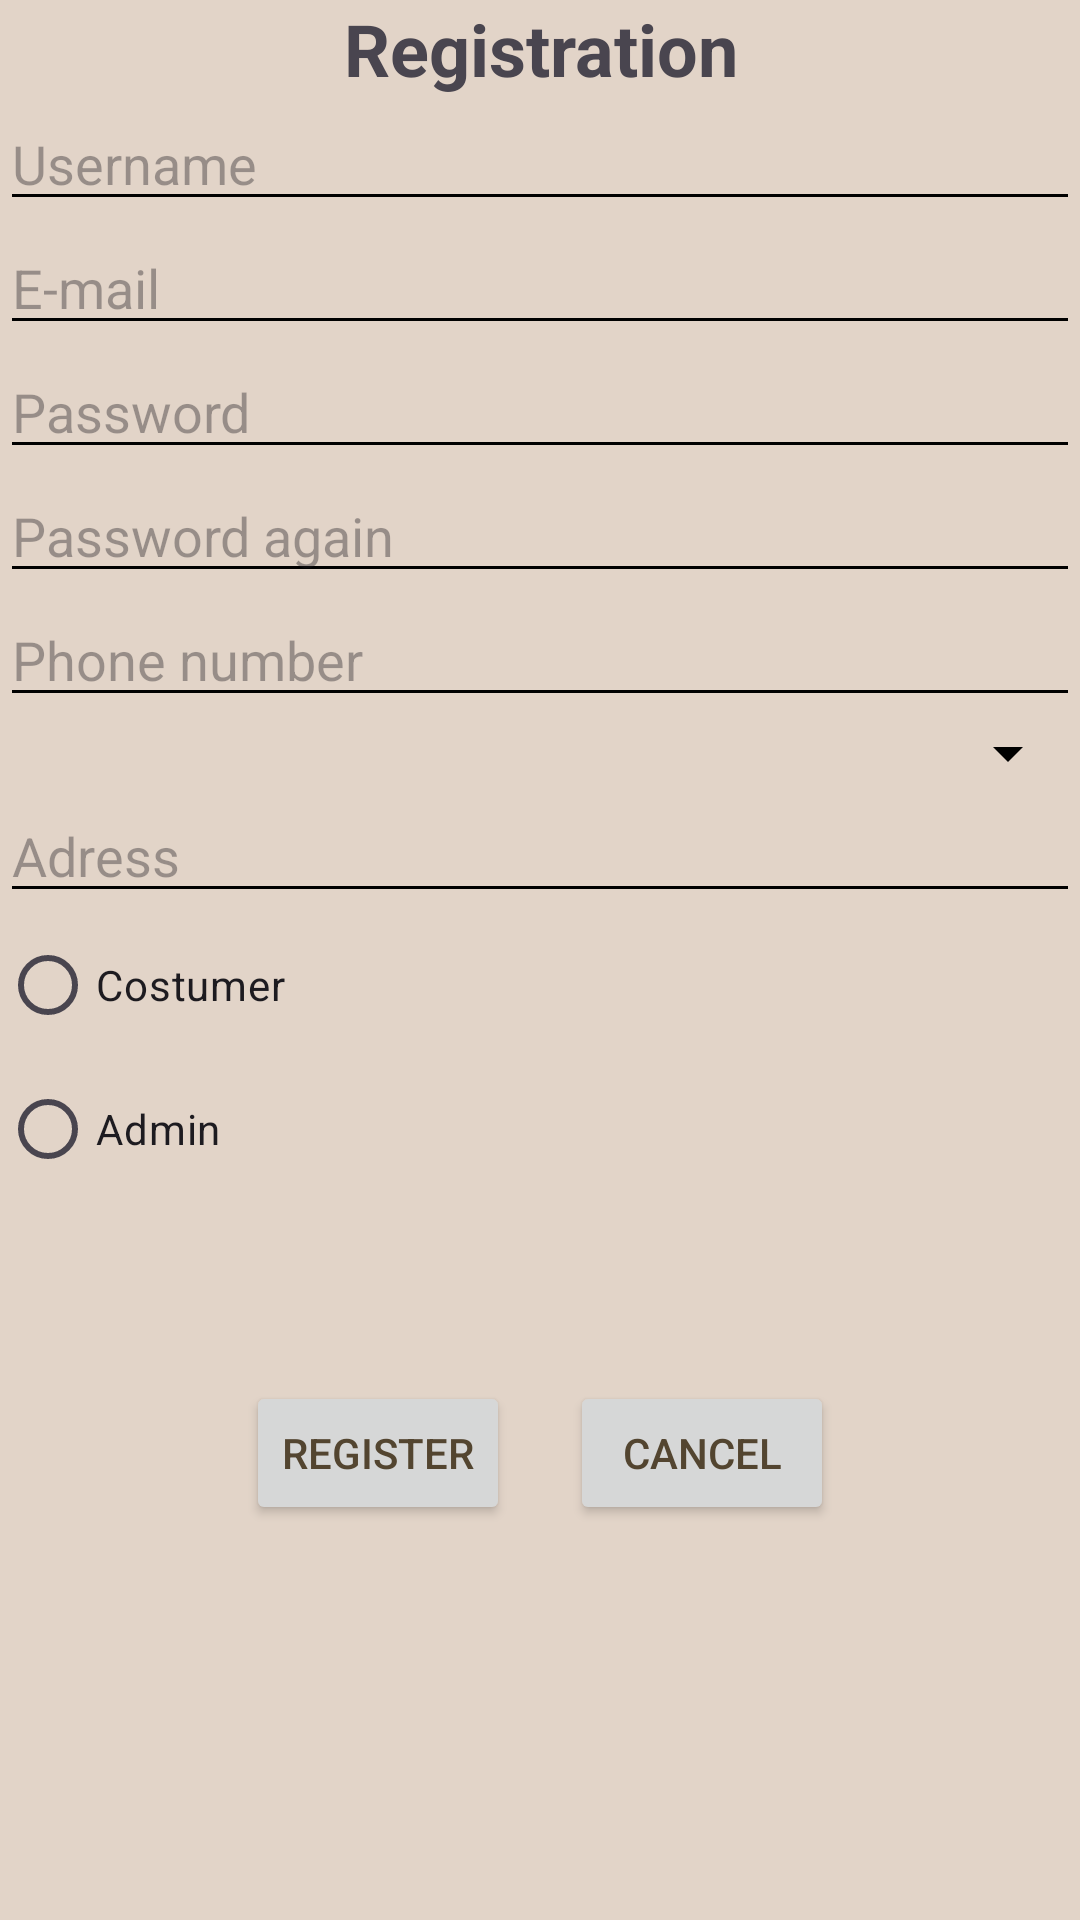

Layout XML and referenced resources for this Android screen:
<!-- AndroidManifest.xml: application theme Theme.MobilApp -->
<!-- res/layout/activity_register.xml -->
<?xml version="1.0" encoding="utf-8"?>
<RelativeLayout
    xmlns:android="http://schemas.android.com/apk/res/android"
    xmlns:tools="http://schemas.android.com/tools"
    android:id="@+id/main"
    android:layout_width="match_parent"
    android:layout_height="match_parent"
    tools:context=".RegisterActivity">

    <TextView
        android:id="@+id/registrationTableView"
        android:layout_width="match_parent"
        android:layout_height="wrap_content"
        android:layout_marginTop="@dimen/default_margin"
        android:layout_marginLeft="@dimen/default_margin"
        android:layout_marginRight="@dimen/default_margin"
        android:layout_marginBottom="@dimen/default_margin"
        android:text="@string/registration"
        android:textStyle="bold"
        android:textSize="24sp"
        android:textAlignment="center" />

    <EditText
        android:id="@+id/usernameEditText"
        android:layout_width="match_parent"
        android:layout_height="wrap_content"
        android:layout_marginTop="@dimen/default_margin"
        android:layout_marginLeft="@dimen/default_margin"
        android:layout_marginRight="@dimen/default_margin"
        android:layout_marginBottom="@dimen/default_margin"
        android:autofillHints="username"
        android:ems="10"
        android:hint="@string/username"
        android:inputType="textPersonName"
        android:layout_below="@+id/registrationTableView" />

    <EditText
        android:id="@+id/emailEditText"
        android:layout_width="match_parent"
        android:layout_height="wrap_content"
        android:layout_marginTop="@dimen/default_margin"
        android:layout_marginLeft="@dimen/default_margin"
        android:layout_marginRight="@dimen/default_margin"
        android:layout_marginBottom="@dimen/default_margin"
        android:autofillHints="emailAddress"
        android:ems="10"
        android:hint="@string/email"
        android:inputType="textEmailAddress"
        android:layout_below="@+id/usernameEditText" />

    <EditText
        android:id="@+id/passwordEditText"
        android:layout_width="match_parent"
        android:layout_height="wrap_content"
        android:layout_marginTop="@dimen/default_margin"
        android:layout_marginLeft="@dimen/default_margin"
        android:layout_marginRight="@dimen/default_margin"
        android:layout_marginBottom="@dimen/default_margin"
        android:autofillHints="password"
        android:ems="10"
        android:hint="@string/password"
        android:inputType="textPassword"
        android:layout_below="@+id/emailEditText" />

    <EditText
        android:id="@+id/passwordAgainEditText"
        android:layout_width="match_parent"
        android:layout_height="wrap_content"
        android:layout_marginTop="@dimen/default_margin"
        android:layout_marginLeft="@dimen/default_margin"
        android:layout_marginRight="@dimen/default_margin"
        android:layout_marginBottom="@dimen/default_margin"
        android:autofillHints="password"
        android:ems="10"
        android:hint="@string/password_again"
        android:inputType="textPassword"
        android:layout_below="@+id/passwordEditText" />

    <EditText
        android:id="@+id/phoneNumberEditText"
        android:layout_width="match_parent"
        android:layout_height="wrap_content"
        android:layout_marginTop="@dimen/default_margin"
        android:layout_marginLeft="@dimen/default_margin"
        android:layout_marginRight="@dimen/default_margin"
        android:layout_marginBottom="@dimen/default_margin"
        android:autofillHints="phone"
        android:ems="10"
        android:hint="@string/phone_number"
        android:inputType="phone"
        android:layout_below="@+id/passwordAgainEditText" />

    <Spinner
        android:id="@+id/phoneSpinner"
        android:layout_width="match_parent"
        android:layout_height="wrap_content"
        android:layout_marginTop="@dimen/default_margin"
        android:layout_marginLeft="@dimen/default_margin"
        android:layout_marginRight="@dimen/default_margin"
        android:layout_marginBottom="@dimen/default_margin"
        android:layout_below="@+id/phoneNumberEditText" />

    <EditText
        android:id="@+id/adressEditText"
        android:layout_width="match_parent"
        android:layout_height="wrap_content"
        android:layout_marginTop="@dimen/default_margin"
        android:layout_marginLeft="@dimen/default_margin"
        android:layout_marginRight="@dimen/default_margin"
        android:layout_marginBottom="@dimen/default_margin"
        android:autofillHints="postalAddress"
        android:ems="10"
        android:hint="@string/adress"
        android:inputType="textMultiLine|textPostalAddress"
        android:maxLines="3"
        android:layout_below="@+id/phoneSpinner" />

    <RadioGroup
        android:id="@+id/accountTypeGroup"
        android:layout_width="match_parent"
        android:layout_height="wrap_content"
        android:layout_marginTop="@dimen/default_margin"
        android:layout_marginLeft="@dimen/default_margin"
        android:layout_marginRight="@dimen/default_margin"
        android:layout_marginBottom="@dimen/default_margin"
        android:layout_below="@+id/adressEditText">

        <RadioButton
            android:id="@+id/costumerRadioBtn"
            android:layout_width="match_parent"
            android:layout_height="wrap_content"

            android:text="@string/costumer" />

        <RadioButton
            android:id="@+id/adminRadioBtn"
            android:layout_width="match_parent"
            android:layout_height="wrap_content"
            android:text="@string/admin" />
    </RadioGroup>

    <LinearLayout
        android:layout_width="wrap_content"
        android:layout_height="wrap_content"
        android:orientation="horizontal"
        android:layout_below="@+id/accountTypeGroup"
        android:layout_marginTop="60dp"
        android:layout_centerHorizontal="true">

        <Button
            android:id="@+id/registerButton"
            android:layout_width="wrap_content"
            android:layout_height="wrap_content"
            android:layout_marginEnd="10dp"
            android:text="@string/register"
            android:onClick="register" />

        <Button
            android:id="@+id/cancelButton"
            android:layout_width="wrap_content"
            android:layout_height="wrap_content"
            android:layout_marginStart="10dp"
            android:text="@string/cancel"
            android:onClick="cancel" />
    </LinearLayout>

</RelativeLayout>
<!-- resources referenced by this layout -->
<resources>
  <string name="admin">Admin</string>
  <string name="adress">Adress</string>
  <string name="cancel">Cancel</string>
  <string name="costumer">Costumer</string>
  <string name="email">E-mail</string>
  <string name="password">Password</string>
  <string name="password_again">Password again</string>
  <string name="phone_number">Phone number</string>
  <string name="register">Register</string>
  <string name="registration">Registration</string>
  <string name="username">Username</string>
  <style name="Theme.MobilApp" parent="Base.Theme.MobilApp" />
  <style name="Base.Theme.MobilApp" parent="Theme.Material3.DayNight.NoActionBar">
          <item name="colorPrimary">@color/oliveBrown</item>
          
          <item name="colorPrimaryDark">@color/darkOlive</item>
          
          <item name="colorAccent">@color/goldenYellow</item>
          
          <item name="android:windowBackground">@color/lightBeige</item>
          
          <item name="android:textColorPrimary">@color/darkBrown</item>
          
          <item name="android:textColorSecondary">@color/black</item>
      </style>
  <color name="oliveBrown">#958250</color>
  <color name="darkOlive">#352F24</color>
  <color name="goldenYellow">#DAB877</color>
  <color name="lightBeige">#E2D4C8</color>
  <color name="darkBrown">#534530</color>
  <color name="black">#FF000000</color>
</resources>
